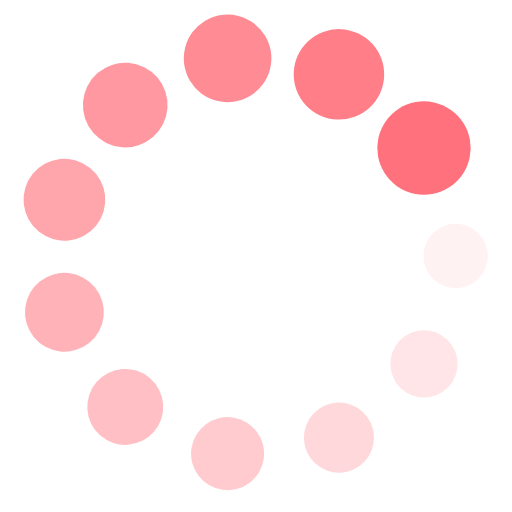
t = 0.00 s
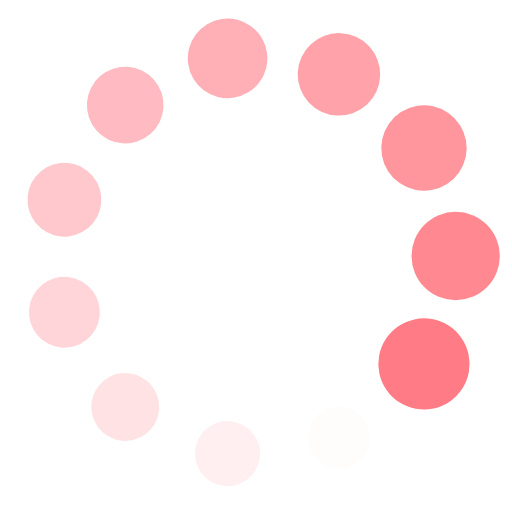
t = 0.25 s
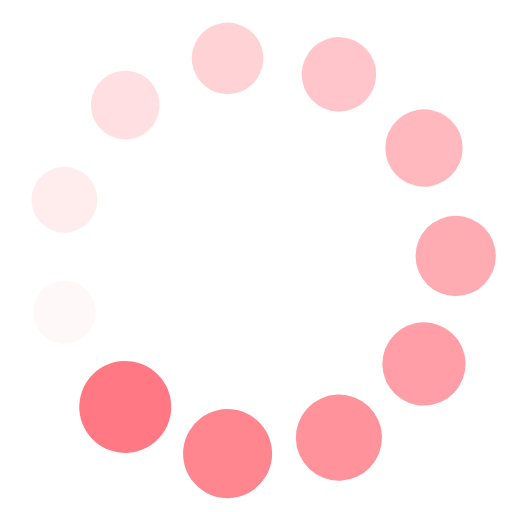
t = 0.50 s
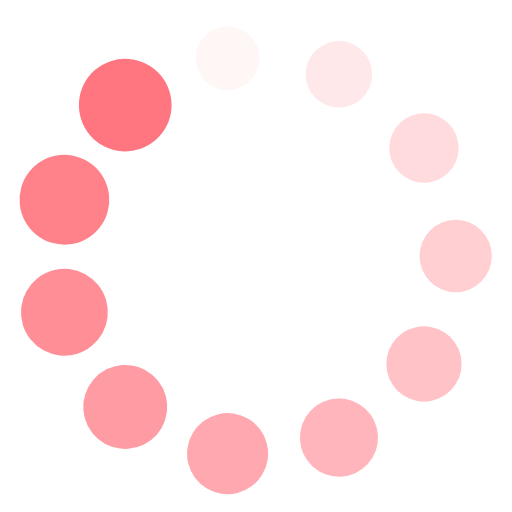
t = 0.75 s

The animated SVG that drew these frames (rendered in a browser with its animation timeline set to each time). Animation: 22 SMIL elements (animate=11,animateTransform=11); one cycle of 1.00 s, repeats indefinitely.

<?xml version="1.0" encoding="utf-8"?>
<svg xmlns="http://www.w3.org/2000/svg" xmlns:xlink="http://www.w3.org/1999/xlink" style="margin: auto; background: none; display: block; shape-rendering: auto;" width="100px" height="100px" viewBox="0 0 100 100" preserveAspectRatio="xMidYMid">
<g transform="translate(89,50)">
<g transform="rotate(0)">
<circle cx="0" cy="0" r="6" fill="#ff727d" fill-opacity="1">
  <animateTransform attributeName="transform" type="scale" begin="-0.9090909090909091s" values="1.52 1.52;1 1" keyTimes="0;1" dur="1s" repeatCount="indefinite"></animateTransform>
  <animate attributeName="fill-opacity" keyTimes="0;1" dur="1s" repeatCount="indefinite" values="1;0" begin="-0.9090909090909091s"></animate>
</circle>
</g>
</g><g transform="translate(82.80888778041606,71.0849918807683)">
<g transform="rotate(32.72727272727273)">
<circle cx="0" cy="0" r="6" fill="#ff727d" fill-opacity="0.9090909090909091">
  <animateTransform attributeName="transform" type="scale" begin="-0.8181818181818182s" values="1.52 1.52;1 1" keyTimes="0;1" dur="1s" repeatCount="indefinite"></animateTransform>
  <animate attributeName="fill-opacity" keyTimes="0;1" dur="1s" repeatCount="indefinite" values="1;0" begin="-0.8181818181818182s"></animate>
</circle>
</g>
</g><g transform="translate(66.20118550707357,85.47564781882622)">
<g transform="rotate(65.45454545454545)">
<circle cx="0" cy="0" r="6" fill="#ff727d" fill-opacity="0.8181818181818182">
  <animateTransform attributeName="transform" type="scale" begin="-0.7272727272727273s" values="1.52 1.52;1 1" keyTimes="0;1" dur="1s" repeatCount="indefinite"></animateTransform>
  <animate attributeName="fill-opacity" keyTimes="0;1" dur="1s" repeatCount="indefinite" values="1;0" begin="-0.7272727272727273s"></animate>
</circle>
</g>
</g><g transform="translate(44.44972130734188,88.60303623335638)">
<g transform="rotate(98.18181818181817)">
<circle cx="0" cy="0" r="6" fill="#ff727d" fill-opacity="0.7272727272727273">
  <animateTransform attributeName="transform" type="scale" begin="-0.6363636363636364s" values="1.52 1.52;1 1" keyTimes="0;1" dur="1s" repeatCount="indefinite"></animateTransform>
  <animate attributeName="fill-opacity" keyTimes="0;1" dur="1s" repeatCount="indefinite" values="1;0" begin="-0.6363636363636364s"></animate>
</circle>
</g>
</g><g transform="translate(24.460431376133887,79.47423339981607)">
<g transform="rotate(130.9090909090909)">
<circle cx="0" cy="0" r="6" fill="#ff727d" fill-opacity="0.6363636363636364">
  <animateTransform attributeName="transform" type="scale" begin="-0.5454545454545454s" values="1.52 1.52;1 1" keyTimes="0;1" dur="1s" repeatCount="indefinite"></animateTransform>
  <animate attributeName="fill-opacity" keyTimes="0;1" dur="1s" repeatCount="indefinite" values="1;0" begin="-0.5454545454545454s"></animate>
</circle>
</g>
</g><g transform="translate(12.579774029034603,60.987569716815756)">
<g transform="rotate(163.63636363636365)">
<circle cx="0" cy="0" r="6" fill="#ff727d" fill-opacity="0.5454545454545454">
  <animateTransform attributeName="transform" type="scale" begin="-0.45454545454545453s" values="1.52 1.52;1 1" keyTimes="0;1" dur="1s" repeatCount="indefinite"></animateTransform>
  <animate attributeName="fill-opacity" keyTimes="0;1" dur="1s" repeatCount="indefinite" values="1;0" begin="-0.45454545454545453s"></animate>
</circle>
</g>
</g><g transform="translate(12.579774029034596,39.01243028318425)">
<g transform="rotate(196.36363636363635)">
<circle cx="0" cy="0" r="6" fill="#ff727d" fill-opacity="0.45454545454545453">
  <animateTransform attributeName="transform" type="scale" begin="-0.36363636363636365s" values="1.52 1.52;1 1" keyTimes="0;1" dur="1s" repeatCount="indefinite"></animateTransform>
  <animate attributeName="fill-opacity" keyTimes="0;1" dur="1s" repeatCount="indefinite" values="1;0" begin="-0.36363636363636365s"></animate>
</circle>
</g>
</g><g transform="translate(24.460431376133876,20.525766600183932)">
<g transform="rotate(229.0909090909091)">
<circle cx="0" cy="0" r="6" fill="#ff727d" fill-opacity="0.36363636363636365">
  <animateTransform attributeName="transform" type="scale" begin="-0.2727272727272727s" values="1.52 1.52;1 1" keyTimes="0;1" dur="1s" repeatCount="indefinite"></animateTransform>
  <animate attributeName="fill-opacity" keyTimes="0;1" dur="1s" repeatCount="indefinite" values="1;0" begin="-0.2727272727272727s"></animate>
</circle>
</g>
</g><g transform="translate(44.449721307341875,11.396963766643623)">
<g transform="rotate(261.8181818181818)">
<circle cx="0" cy="0" r="6" fill="#ff727d" fill-opacity="0.2727272727272727">
  <animateTransform attributeName="transform" type="scale" begin="-0.18181818181818182s" values="1.52 1.52;1 1" keyTimes="0;1" dur="1s" repeatCount="indefinite"></animateTransform>
  <animate attributeName="fill-opacity" keyTimes="0;1" dur="1s" repeatCount="indefinite" values="1;0" begin="-0.18181818181818182s"></animate>
</circle>
</g>
</g><g transform="translate(66.20118550707356,14.524352181173775)">
<g transform="rotate(294.54545454545456)">
<circle cx="0" cy="0" r="6" fill="#ff727d" fill-opacity="0.18181818181818182">
  <animateTransform attributeName="transform" type="scale" begin="-0.09090909090909091s" values="1.52 1.52;1 1" keyTimes="0;1" dur="1s" repeatCount="indefinite"></animateTransform>
  <animate attributeName="fill-opacity" keyTimes="0;1" dur="1s" repeatCount="indefinite" values="1;0" begin="-0.09090909090909091s"></animate>
</circle>
</g>
</g><g transform="translate(82.80888778041606,28.9150081192317)">
<g transform="rotate(327.2727272727273)">
<circle cx="0" cy="0" r="6" fill="#ff727d" fill-opacity="0.09090909090909091">
  <animateTransform attributeName="transform" type="scale" begin="0s" values="1.52 1.52;1 1" keyTimes="0;1" dur="1s" repeatCount="indefinite"></animateTransform>
  <animate attributeName="fill-opacity" keyTimes="0;1" dur="1s" repeatCount="indefinite" values="1;0" begin="0s"></animate>
</circle>
</g>
</g>
<!-- [ldio] generated by https://loading.io/ --></svg>
